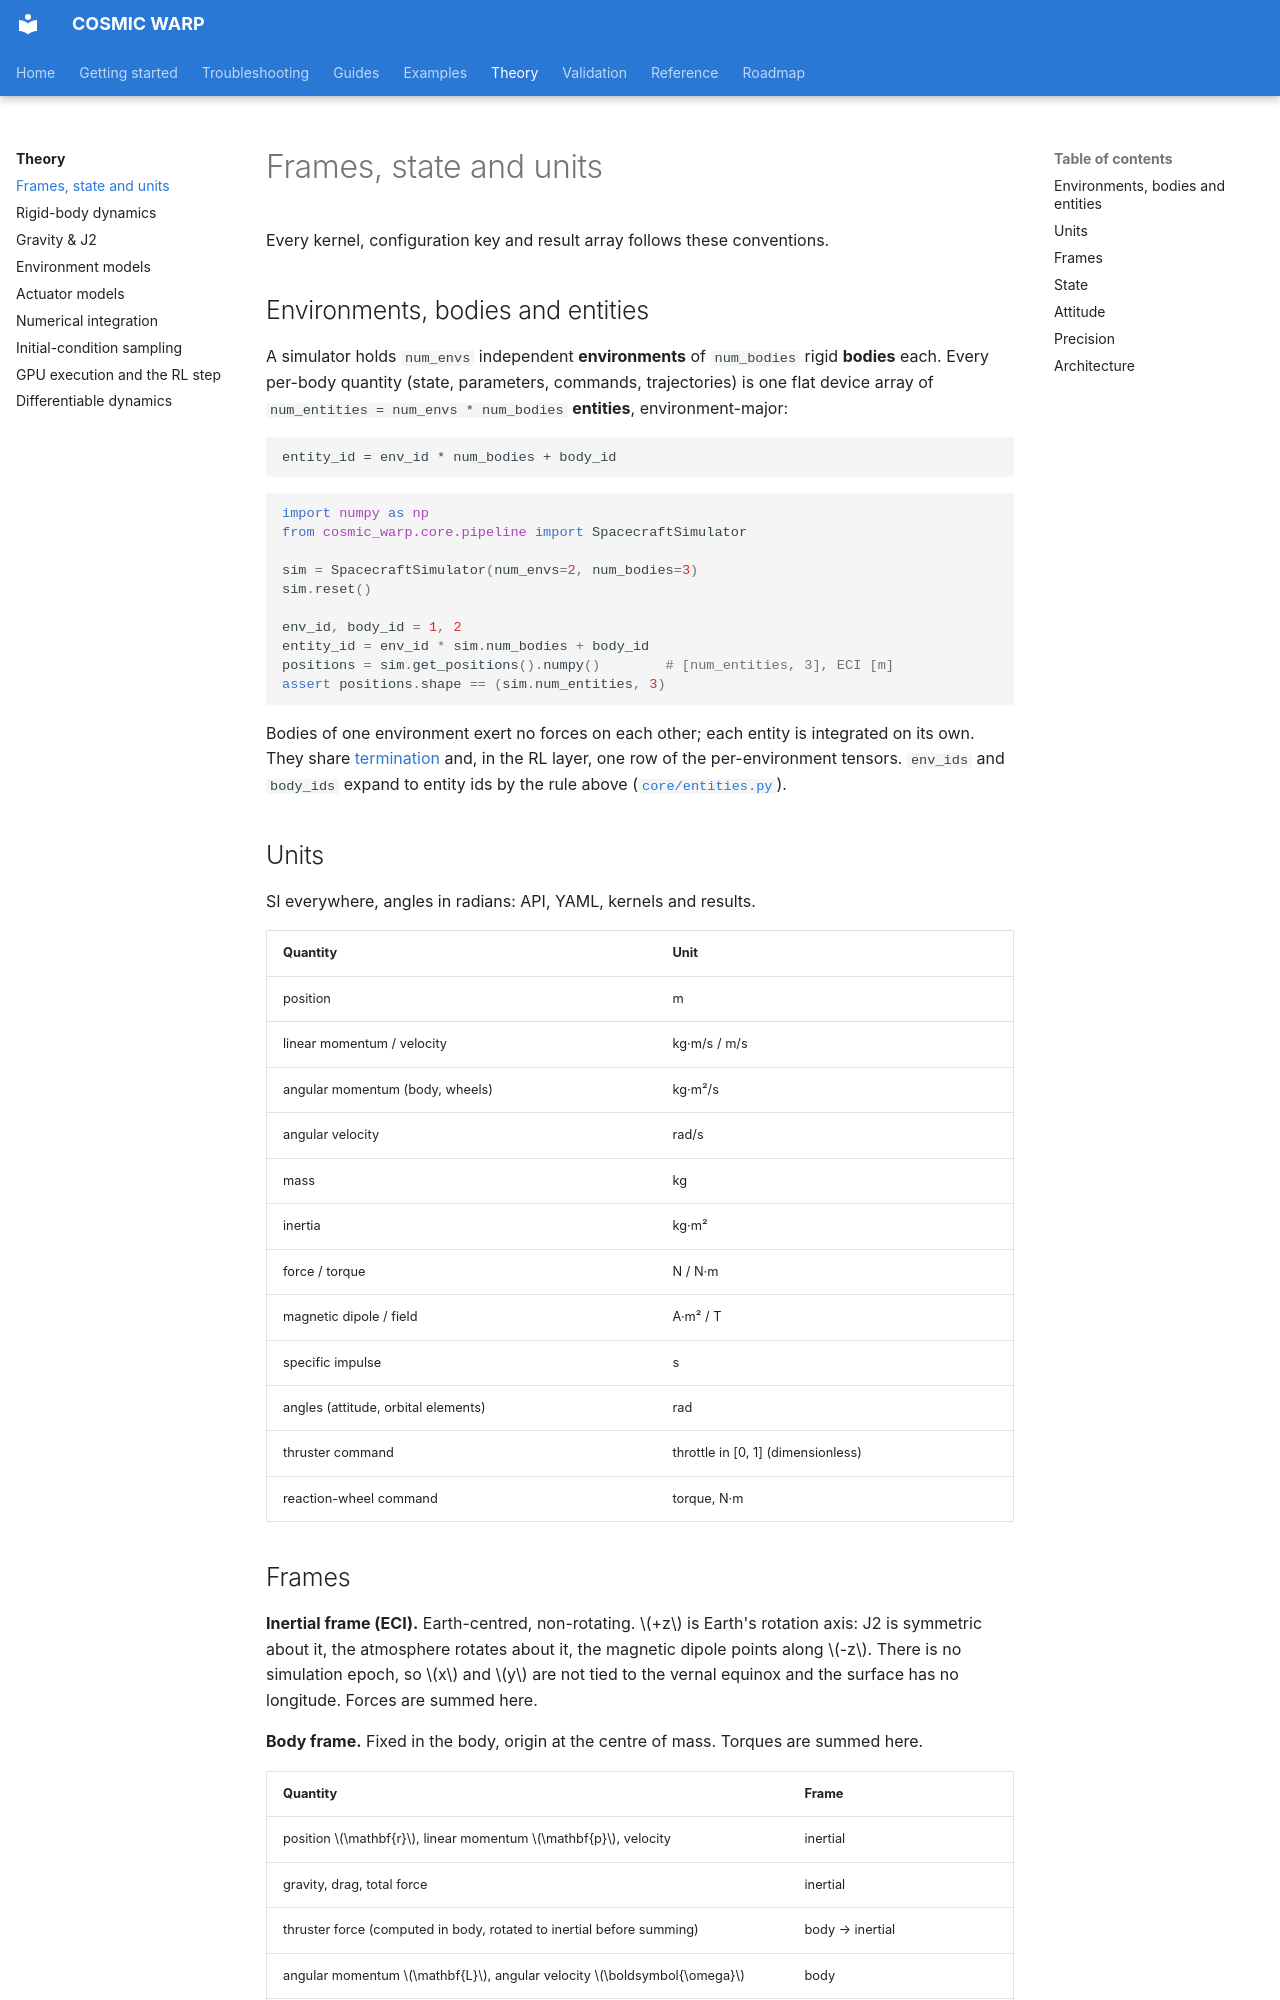

repository: Pedro-g-Lima/COSMIC_WARP · page: theory/conventions/index.html · generator: mkdocs

# Frames, state and units

Every kernel, configuration key and result array follows these
conventions.

## Environments, bodies and entities

A simulator holds `num_envs` independent **environments** of `num_bodies`
rigid **bodies** each. Every per-body quantity (state, parameters, commands,
trajectories) is one flat device array of
`num_entities = num_envs * num_bodies` **entities**, environment-major:

```
entity_id = env_id * num_bodies + body_id
```

```python
import numpy as np
from cosmic_warp.core.pipeline import SpacecraftSimulator

sim = SpacecraftSimulator(num_envs=2, num_bodies=3)
sim.reset()

env_id, body_id = 1, 2
entity_id = env_id * sim.num_bodies + body_id
positions = sim.get_positions().numpy()        # [num_entities, 3], ECI [m]
assert positions.shape == (sim.num_entities, 3)
```

Bodies of one environment exert no forces on each other; each entity is
integrated on its own. They share [termination](execution.md#termination)
and, in the RL layer, one row of the per-environment tensors. `env_ids` and
`body_ids` expand to entity ids by the rule above
([`core/entities.py`](../reference/api/cosmic_warp/core/entities.md)).

## Units

SI everywhere, angles in radians: API, YAML, kernels and results.

| Quantity | Unit |
| --- | --- |
| position | m |
| linear momentum / velocity | kg·m/s / m/s |
| angular momentum (body, wheels) | kg·m²/s |
| angular velocity | rad/s |
| mass | kg |
| inertia | kg·m² |
| force / torque | N / N·m |
| magnetic dipole / field | A·m² / T |
| specific impulse | s |
| angles (attitude, orbital elements) | rad |
| thruster command | throttle in [0, 1] (dimensionless) |
| reaction-wheel command | torque, N·m |

## Frames

**Inertial frame (ECI).** Earth-centred, non-rotating. $+z$ is Earth's
rotation axis: J2 is symmetric about it, the atmosphere rotates about it,
the magnetic dipole points along $-z$. There is no simulation epoch, so $x$
and $y$ are not tied to the vernal equinox and the surface has no
longitude. Forces are summed here.

**Body frame.** Fixed in the body, origin at the centre of mass. Torques are
summed here.

| Quantity | Frame |
| --- | --- |
| position $\mathbf{r}$, linear momentum $\mathbf{p}$, velocity | inertial |
| gravity, drag, total force | inertial |
| thruster force (computed in body, rotated to inertial before summing) | body → inertial |
| angular momentum $\mathbf{L}$, angular velocity $\boldsymbol{\omega}$ | body |
| inertia tensor $\mathbf{I}$, thruster geometry, wheel spin axes, dipole $\mathbf{m}_b$ | body |
| all torques (thruster, wheel reaction, gravity gradient, magnetic) | body |
| magnetic field $\mathbf{B}$ | computed inertial, rotated to body |
